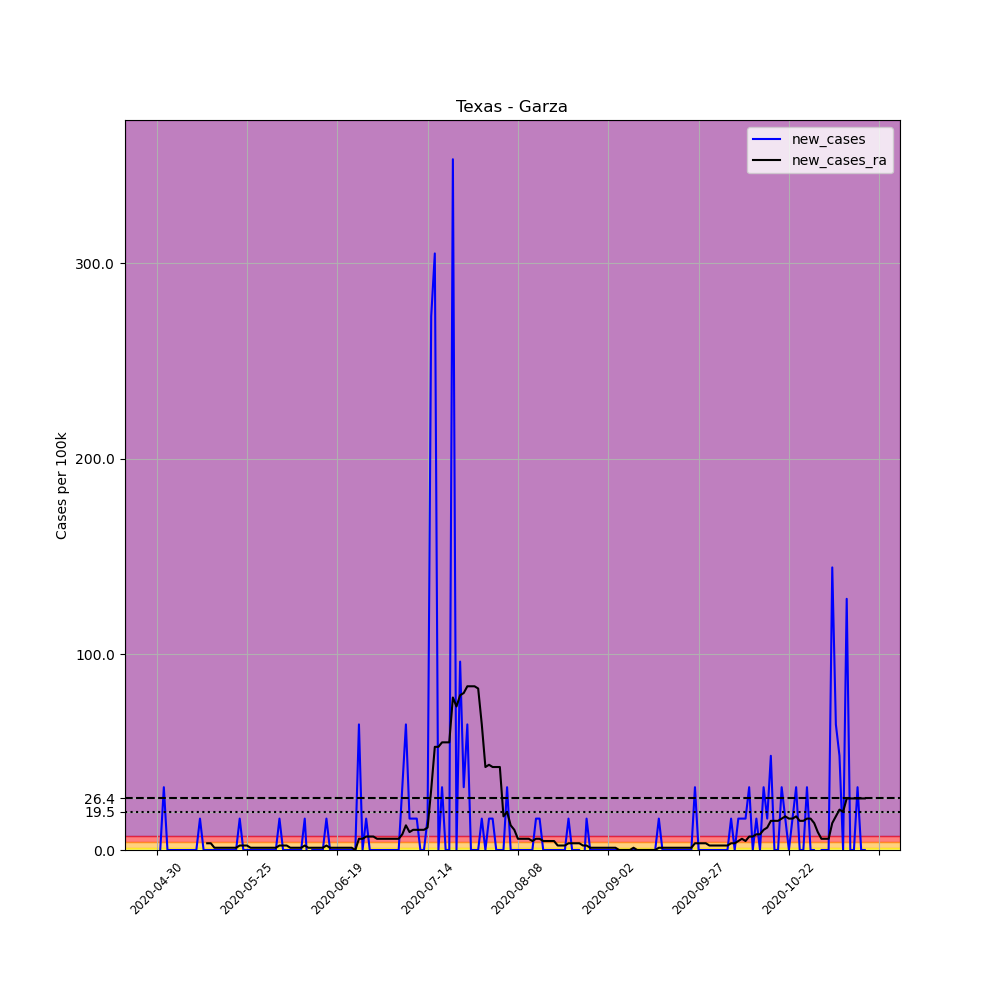

Data behind this chart, as committed beside it:
, date, county, state, fips, cases, deaths, COUNTY, STNAME, CTYNAME, POPESTIMATE2019, per_100k, new_cases, new_cases_ra
655412, 2020-04-30, Garza, Texas, 48169, 1, 0, 169, Texas, Garza, 6229, 16.05, , 
655413, 2020-05-01, Garza, Texas, 48169, 1, 0, 169, Texas, Garza, 6229, 16.05, 0.0, 
655414, 2020-05-02, Garza, Texas, 48169, 3, 0, 169, Texas, Garza, 6229, 48.16, 32.11, 
655415, 2020-05-03, Garza, Texas, 48169, 3, 0, 169, Texas, Garza, 6229, 48.16, 0.0, 
655416, 2020-05-04, Garza, Texas, 48169, 3, 0, 169, Texas, Garza, 6229, 48.16, 0.0, 
655417, 2020-05-05, Garza, Texas, 48169, 3, 0, 169, Texas, Garza, 6229, 48.16, 0.0, 
655418, 2020-05-06, Garza, Texas, 48169, 3, 0, 169, Texas, Garza, 6229, 48.16, 0.0, 
655419, 2020-05-07, Garza, Texas, 48169, 3, 0, 169, Texas, Garza, 6229, 48.16, 0.0, 
655420, 2020-05-08, Garza, Texas, 48169, 3, 0, 169, Texas, Garza, 6229, 48.16, 0.0, 
655421, 2020-05-09, Garza, Texas, 48169, 3, 0, 169, Texas, Garza, 6229, 48.16, 0.0, 
655422, 2020-05-10, Garza, Texas, 48169, 3, 0, 169, Texas, Garza, 6229, 48.16, 0.0, 
655423, 2020-05-11, Garza, Texas, 48169, 3, 0, 169, Texas, Garza, 6229, 48.16, 0.0, 
655424, 2020-05-12, Garza, Texas, 48169, 4, 0, 169, Texas, Garza, 6229, 64.22, 16.05, 
655425, 2020-05-13, Garza, Texas, 48169, 4, 0, 169, Texas, Garza, 6229, 64.22, 0.0, 
655426, 2020-05-14, Garza, Texas, 48169, 4, 0, 169, Texas, Garza, 6229, 64.22, 0.0, 3.44
655427, 2020-05-15, Garza, Texas, 48169, 4, 0, 169, Texas, Garza, 6229, 64.22, 0.0, 3.44
655428, 2020-05-16, Garza, Texas, 48169, 4, 0, 169, Texas, Garza, 6229, 64.22, 0.0, 1.147
655429, 2020-05-17, Garza, Texas, 48169, 4, 0, 169, Texas, Garza, 6229, 64.22, 0.0, 1.147
655430, 2020-05-18, Garza, Texas, 48169, 4, 0, 169, Texas, Garza, 6229, 64.22, 0.0, 1.147
655431, 2020-05-19, Garza, Texas, 48169, 4, 0, 169, Texas, Garza, 6229, 64.22, 0.0, 1.147
655432, 2020-05-20, Garza, Texas, 48169, 4, 0, 169, Texas, Garza, 6229, 64.22, 0.0, 1.147
655433, 2020-05-21, Garza, Texas, 48169, 4, 0, 169, Texas, Garza, 6229, 64.22, 0.0, 1.147
655434, 2020-05-22, Garza, Texas, 48169, 4, 0, 169, Texas, Garza, 6229, 64.22, 0.0, 1.147
655435, 2020-05-23, Garza, Texas, 48169, 5, 0, 169, Texas, Garza, 6229, 80.27, 16.05, 2.293
655436, 2020-05-24, Garza, Texas, 48169, 5, 0, 169, Texas, Garza, 6229, 80.27, 0.0, 2.293
655437, 2020-05-25, Garza, Texas, 48169, 5, 0, 169, Texas, Garza, 6229, 80.27, 0.0, 2.293
655438, 2020-05-26, Garza, Texas, 48169, 5, 0, 169, Texas, Garza, 6229, 80.27, 0.0, 1.147
655439, 2020-05-27, Garza, Texas, 48169, 5, 0, 169, Texas, Garza, 6229, 80.27, 0.0, 1.147
655440, 2020-05-28, Garza, Texas, 48169, 5, 0, 169, Texas, Garza, 6229, 80.27, 0.0, 1.147
655441, 2020-05-29, Garza, Texas, 48169, 5, 0, 169, Texas, Garza, 6229, 80.27, 0.0, 1.147
655442, 2020-05-30, Garza, Texas, 48169, 5, 0, 169, Texas, Garza, 6229, 80.27, 0.0, 1.147
655443, 2020-05-31, Garza, Texas, 48169, 5, 0, 169, Texas, Garza, 6229, 80.27, 0.0, 1.147
655444, 2020-06-01, Garza, Texas, 48169, 5, 0, 169, Texas, Garza, 6229, 80.27, 0.0, 1.147
655445, 2020-06-02, Garza, Texas, 48169, 5, 0, 169, Texas, Garza, 6229, 80.27, 0.0, 1.147
655446, 2020-06-03, Garza, Texas, 48169, 6, 0, 169, Texas, Garza, 6229, 96.32, 16.05, 2.293
655447, 2020-06-04, Garza, Texas, 48169, 6, 0, 169, Texas, Garza, 6229, 96.32, 0.0, 2.293
655448, 2020-06-05, Garza, Texas, 48169, 6, 0, 169, Texas, Garza, 6229, 96.32, 0.0, 2.293
655449, 2020-06-06, Garza, Texas, 48169, 6, 0, 169, Texas, Garza, 6229, 96.32, 0.0, 1.147
655450, 2020-06-07, Garza, Texas, 48169, 6, 0, 169, Texas, Garza, 6229, 96.32, 0.0, 1.147
655451, 2020-06-08, Garza, Texas, 48169, 6, 0, 169, Texas, Garza, 6229, 96.32, 0.0, 1.147
655452, 2020-06-09, Garza, Texas, 48169, 6, 0, 169, Texas, Garza, 6229, 96.32, 0.0, 1.147
655453, 2020-06-10, Garza, Texas, 48169, 7, 0, 169, Texas, Garza, 6229, 112.4, 16.05, 2.293
655454, 2020-06-11, Garza, Texas, 48169, 6, 0, 169, Texas, Garza, 6229, 96.32, -16.05, 1.147
655455, 2020-06-12, Garza, Texas, 48169, 6, 0, 169, Texas, Garza, 6229, 96.32, 0.0, 1.147
655456, 2020-06-13, Garza, Texas, 48169, 6, 0, 169, Texas, Garza, 6229, 96.32, 0.0, 1.147
655457, 2020-06-14, Garza, Texas, 48169, 6, 0, 169, Texas, Garza, 6229, 96.32, 0.0, 1.147
655458, 2020-06-15, Garza, Texas, 48169, 6, 0, 169, Texas, Garza, 6229, 96.32, 0.0, 1.147
655459, 2020-06-16, Garza, Texas, 48169, 7, 0, 169, Texas, Garza, 6229, 112.4, 16.05, 2.293
655460, 2020-06-17, Garza, Texas, 48169, 7, 0, 169, Texas, Garza, 6229, 112.4, 0.0, 1.147
655461, 2020-06-18, Garza, Texas, 48169, 7, 0, 169, Texas, Garza, 6229, 112.4, 0.0, 1.147
655462, 2020-06-19, Garza, Texas, 48169, 7, 0, 169, Texas, Garza, 6229, 112.4, 0.0, 1.147
655463, 2020-06-20, Garza, Texas, 48169, 7, 0, 169, Texas, Garza, 6229, 112.4, 0.0, 1.147
655464, 2020-06-21, Garza, Texas, 48169, 7, 0, 169, Texas, Garza, 6229, 112.4, 0.0, 1.147
655465, 2020-06-22, Garza, Texas, 48169, 7, 0, 169, Texas, Garza, 6229, 112.4, 0.0, 1.147
655466, 2020-06-23, Garza, Texas, 48169, 7, 0, 169, Texas, Garza, 6229, 112.4, 0.0, 1.147
655467, 2020-06-24, Garza, Texas, 48169, 7, 0, 169, Texas, Garza, 6229, 112.4, 0.0, 0.0
655468, 2020-06-25, Garza, Texas, 48169, 11, 0, 169, Texas, Garza, 6229, 176.6, 64.22, 5.734
655469, 2020-06-26, Garza, Texas, 48169, 11, 0, 169, Texas, Garza, 6229, 176.6, 0.0, 5.734
655470, 2020-06-27, Garza, Texas, 48169, 12, 0, 169, Texas, Garza, 6229, 192.6, 16.05, 6.88
655471, 2020-06-28, Garza, Texas, 48169, 12, 0, 169, Texas, Garza, 6229, 192.6, 0.0, 6.88
... 137 more rows
